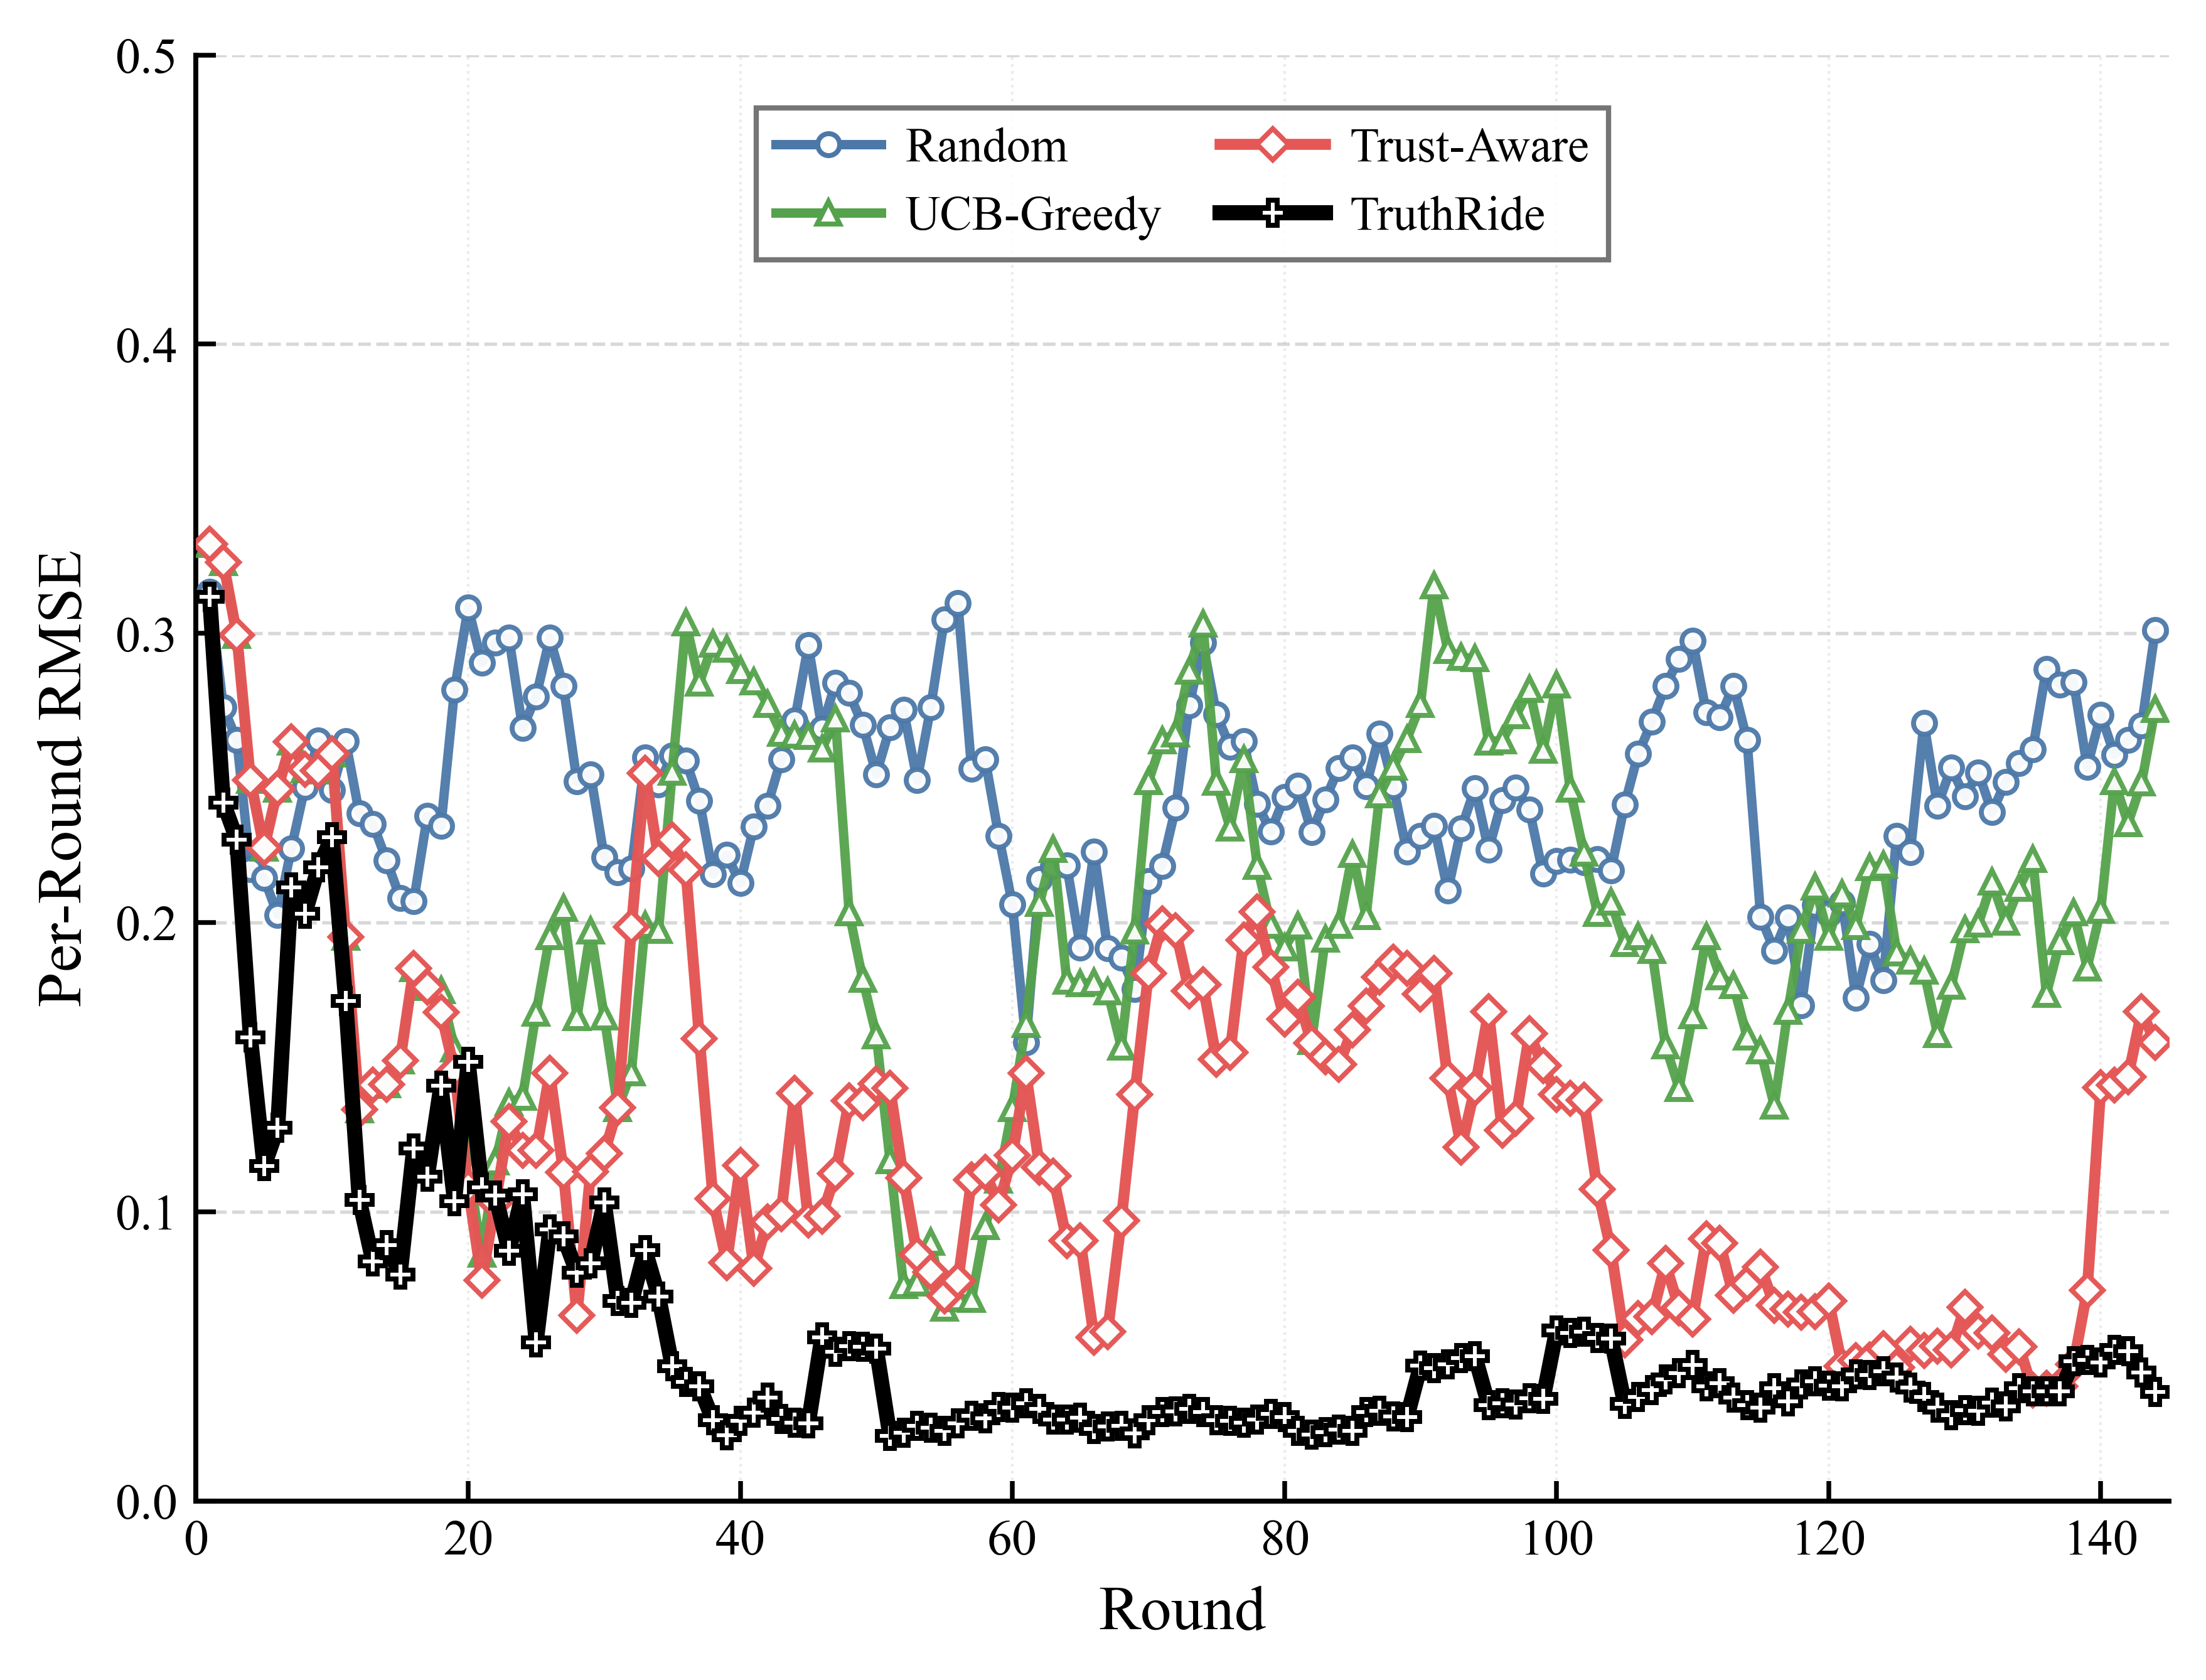

Python code for this plot:
import matplotlib
matplotlib.use("Agg")
import matplotlib.pyplot as plt
from matplotlib.lines import Line2D

from experiment2_rmse_plot_utils import (
    SERIES_CONFIG_RMSE,
    build_worker_indexes,
    compute_rmse_series,
    load_round_results,
    load_workers,
    save_plot_data_csv,
)


OUTPUT_PNG = "experiment2_Fig. 5：每轮RMSE.png"
OUTPUT_PDF = "experiment2_Fig. 5：每轮RMSE.pdf"
OUTPUT_CSV = "experiment2_Fig. 5：每轮RMSE.csv"
SMOOTH_WINDOW = 5
LEGEND_MODE = "manual"
LEGEND_LOC = "upper center"
LEGEND_BBOX_TO_ANCHOR = (0.5, 0.98)
LEGEND_NCOL = 2
YLIM_MODE = "manual"
YLIM = (0.0, 0.5)


def moving_average(values, window):
    if window <= 1 or len(values) <= 2:
        return [round(float(value), 4) for value in values]

    half_window = window // 2
    smoothed = []
    for idx in range(len(values)):
        start = max(0, idx - half_window)
        end = min(len(values), idx + half_window + 1)
        smoothed.append(round(sum(values[start:end]) / (end - start), 4))
    return smoothed


def set_figure_style():
    plt.rcParams.update(
        {
            "font.family": "serif",
            "font.serif": ["Times New Roman", "Times", "DejaVu Serif"],
            "mathtext.fontset": "stix",
            "font.size": 10.0,
            "axes.labelsize": 12.0,
            "xtick.labelsize": 9.6,
            "ytick.labelsize": 9.6,
            "legend.fontsize": 9.2,
            "axes.linewidth": 0.95,
            "pdf.fonttype": 42,
            "ps.fonttype": 42,
            "figure.dpi": 150,
            "savefig.dpi": 600,
        }
    )


def plot_figure():
    set_figure_style()

    workers = load_workers()
    tasks_by_slot, task_detail_map, trusted_reference_map = build_worker_indexes(workers)

    fig, ax = plt.subplots(figsize=(6.2, 4.8))
    fig.patch.set_facecolor("white")
    ax.set_facecolor("white")
    ax.set_axisbelow(True)
    csv_rounds = None
    csv_series_rows = []
    legend_handles = []
    max_rmse = 0.0

    for config in SERIES_CONFIG_RMSE:
        round_results = load_round_results(config["path"])
        rounds, per_round_rmse_raw, _ = compute_rmse_series(
            round_results,
            tasks_by_slot,
            task_detail_map,
            trusted_reference_map,
        )
        per_round_rmse = moving_average(per_round_rmse_raw, SMOOTH_WINDOW)

        if csv_rounds is None:
            csv_rounds = rounds
        csv_series_rows.append(per_round_rmse)
        if per_round_rmse:
            max_rmse = max(max_rmse, max(per_round_rmse))

        ax.plot(
            rounds,
            per_round_rmse,
            label=config["label"],
            color=config["color"],
            marker=config["marker"],
            linestyle=config["linestyle"],
            linewidth=config["linewidth"],
            markersize=config["markersize"],
            markevery=1,
            markerfacecolor="white",
            markeredgewidth=0.95,
            alpha=config["alpha"],
            zorder=config["zorder"],
            solid_capstyle="round",
            solid_joinstyle="round",
            antialiased=True,
        )
        legend_handles.append(
            Line2D(
                [0],
                [0],
                label=config["label"],
                color=config["color"],
                linestyle=config["linestyle"],
                linewidth=config["linewidth"],
                marker=config["marker"],
                markersize=config["markersize"],
                markerfacecolor="white",
                markeredgewidth=0.95,
            )
        )

    ax.set_xlabel("Round")
    ax.set_ylabel("Per-Round RMSE")
    ax.set_xlim(0, 145)
    ax.set_xticks(range(0, 141, 20))
    if YLIM_MODE == "manual":
        ax.set_ylim(*YLIM)
    else:
        ax.set_ylim(0.0, max(1.02, round(max_rmse * 1.08, 2)))

    ax.grid(
        True,
        axis="y",
        which="major",
        linestyle="--",
        linewidth=0.65,
        color="#b8b8b8",
        alpha=0.55,
    )
    ax.grid(
        True,
        axis="x",
        which="major",
        linestyle=":",
        linewidth=0.5,
        color="#c7c7c7",
        alpha=0.35,
    )

    ax.spines["top"].set_visible(False)
    ax.spines["right"].set_visible(False)
    ax.spines["bottom"].set_linewidth(0.95)
    ax.spines["left"].set_linewidth(0.95)
    ax.tick_params(axis="both", which="both", direction="in", top=False, right=False, length=3.8, width=0.9)

    legend_kwargs = {
        "handles": legend_handles,
        "loc": LEGEND_LOC if LEGEND_MODE == "manual" else "best",
        "ncol": LEGEND_NCOL,
        "frameon": True,
        "fancybox": False,
        "framealpha": 0.9,
        "facecolor": "white",
        "edgecolor": "#666666",
        "handlelength": 2.2,
        "handletextpad": 0.5,
        "columnspacing": 1.2,
        "labelspacing": 0.5,
    }
    if LEGEND_MODE == "manual":
        legend_kwargs["bbox_to_anchor"] = LEGEND_BBOX_TO_ANCHOR
    ax.legend(**legend_kwargs)

    fig.subplots_adjust(left=0.14, right=0.985, bottom=0.16, top=0.96)
    fig.savefig(OUTPUT_PNG, bbox_inches="tight")
    fig.savefig(OUTPUT_PDF, bbox_inches="tight")
    plt.close(fig)
    save_plot_data_csv(OUTPUT_CSV, csv_rounds, csv_series_rows, SERIES_CONFIG_RMSE)

    print(f"Saved {OUTPUT_PNG}")
    print(f"Saved {OUTPUT_PDF}")
    print(f"Saved {OUTPUT_CSV}")


if __name__ == "__main__":
    plot_figure()
